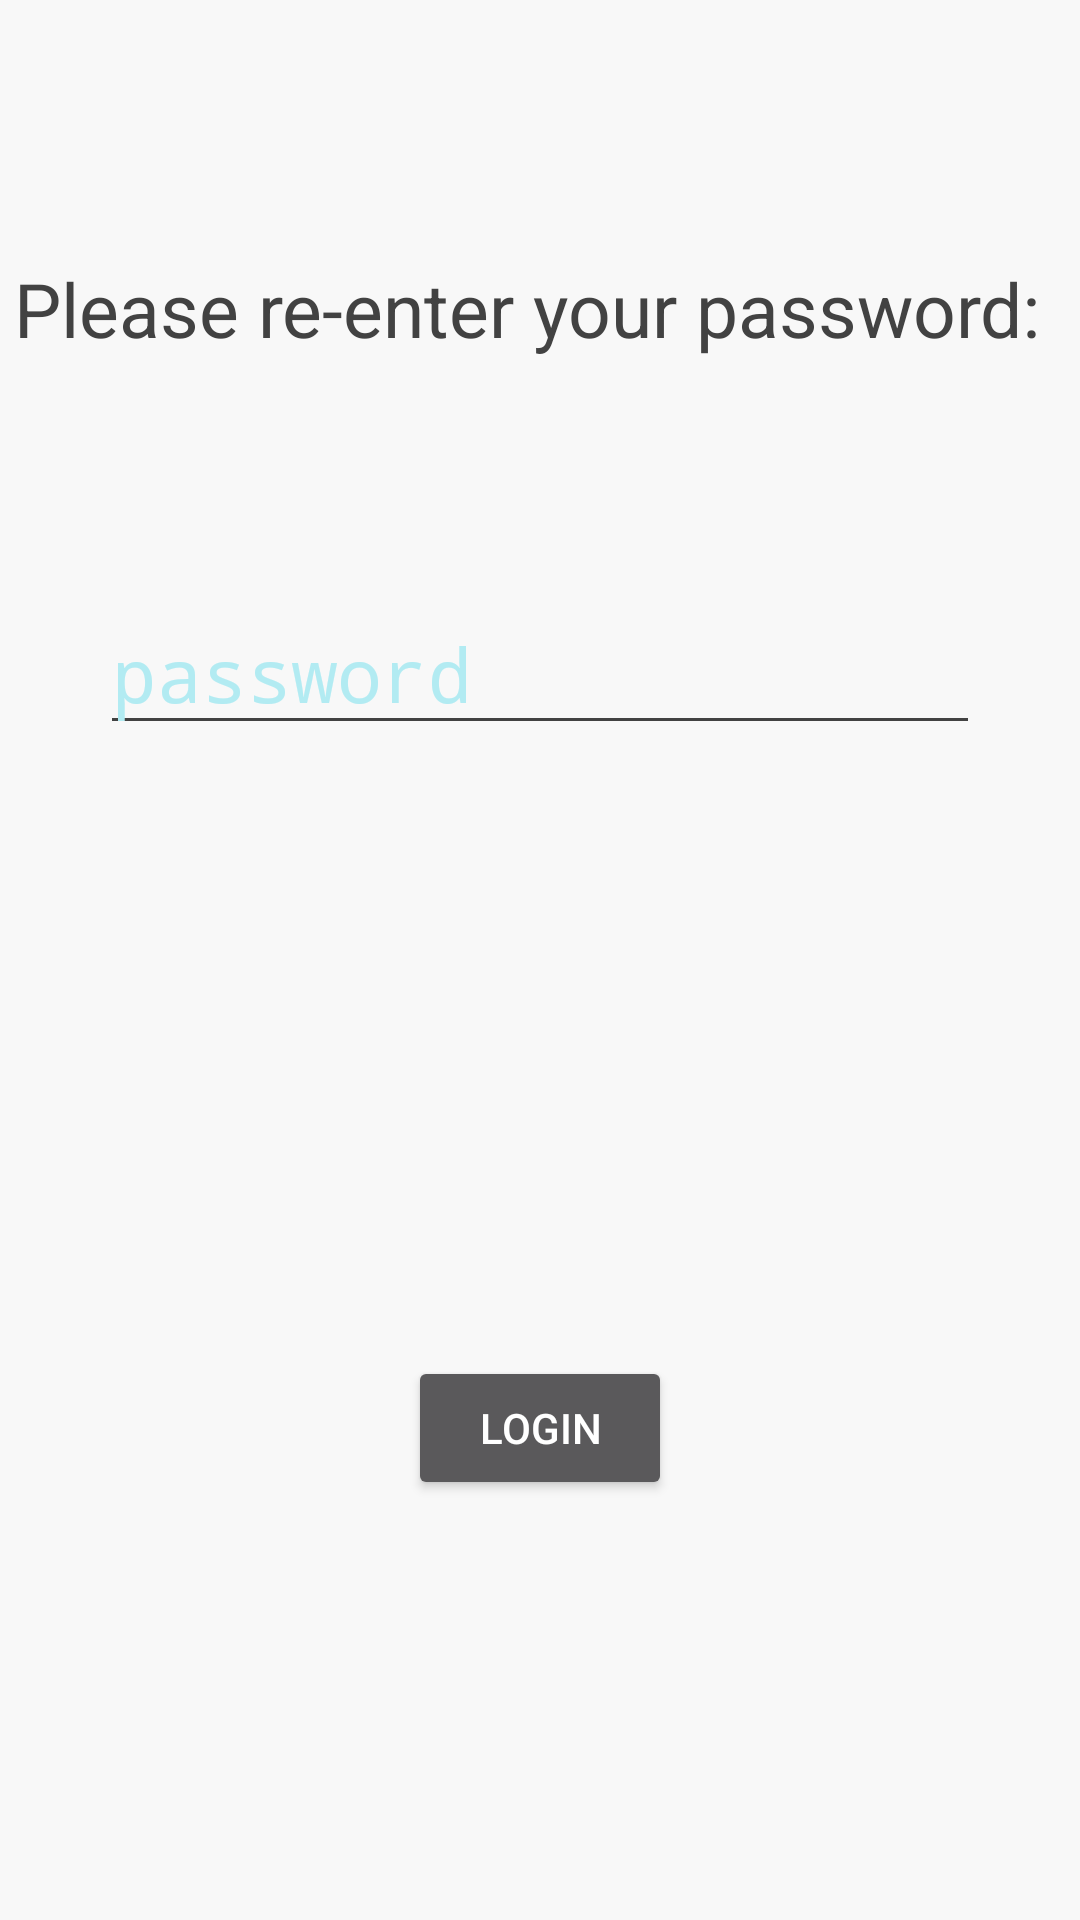

This screen was rendered from an Android layout file. Write that file and the resources it references.
<!-- AndroidManifest.xml: application theme AppTheme -->
<!-- res/layout/secure_login.xml -->
<?xml version="1.0" encoding="utf-8"?>
<LinearLayout xmlns:android="http://schemas.android.com/apk/res/android"
    xmlns:app="http://schemas.android.com/apk/res-auto"
    android:orientation="vertical" android:layout_width="match_parent"
    android:layout_height="match_parent"
    android:background="@color/colorPrimary"
    >

    <RelativeLayout
        android:layout_width="match_parent"
        android:layout_height="match_parent">

        <ImageView
            android:id="@+id/imageView"
            android:layout_width="wrap_content"
            android:layout_height="wrap_content"
            android:layout_above="@+id/password"
            android:layout_alignParentEnd="true"
            android:layout_marginBottom="42dp"
            android:layout_marginEnd="13dp"
            app:srcCompat="@drawable/logo" />

        <TextView
            android:id="@+id/password"
            android:layout_width="wrap_content"
            android:layout_height="wrap_content"
            android:layout_alignEnd="@+id/imageView"
            android:layout_alignParentTop="true"
            android:layout_marginTop="86dp"
            android:text="Please re-enter your password:"
            android:textColor="@color/cardview_dark_background"
            android:textSize="25sp" />


        <Button
            android:id="@+id/login"
            android:layout_width="wrap_content"
            android:layout_height="wrap_content"
            android:layout_alignParentBottom="true"
            android:layout_centerHorizontal="true"
            android:layout_marginBottom="140dp"
            android:text="Login" />

        <EditText
            android:id="@+id/password_enter"
            android:layout_width="wrap_content"
            android:layout_height="wrap_content"
            android:layout_below="@+id/password"
            android:layout_centerHorizontal="true"
            android:layout_marginTop="78dp"
            android:ems="10"
            android:backgroundTint="@color/cardview_dark_background"
            android:textColorHint="@color/colorPrimaryLight"
            android:hint="password"
            android:inputType="textPassword"
            android:textColor="@color/blue_gray"
            android:textSize="25sp" />

    </RelativeLayout>
</LinearLayout>
<!-- resources referenced by this layout -->
<resources>
  <color name="colorPrimary">#f8f8f8</color>
  <color name="colorPrimaryLight">#b2ebf2</color>
  <!-- drawable logo: png bitmap (drawable, 86320 bytes) -->
  <style name="AppTheme" parent="android:Theme.Material">
          
          <item name="colorPrimary">@color/colorPrimary</item>
          <item name="colorPrimaryDark">@color/colorPrimaryDark</item>
          <item name="colorAccent">@color/colorAccent</item>
          <item name="colorControlHighlight">@color/colorPrimary</item>
          <item name="android:windowContentTransitions">true</item>
      </style>
  <color name="colorPrimaryDark">#4557bf</color>
  <color name="colorAccent">#FF5722</color>
</resources>
